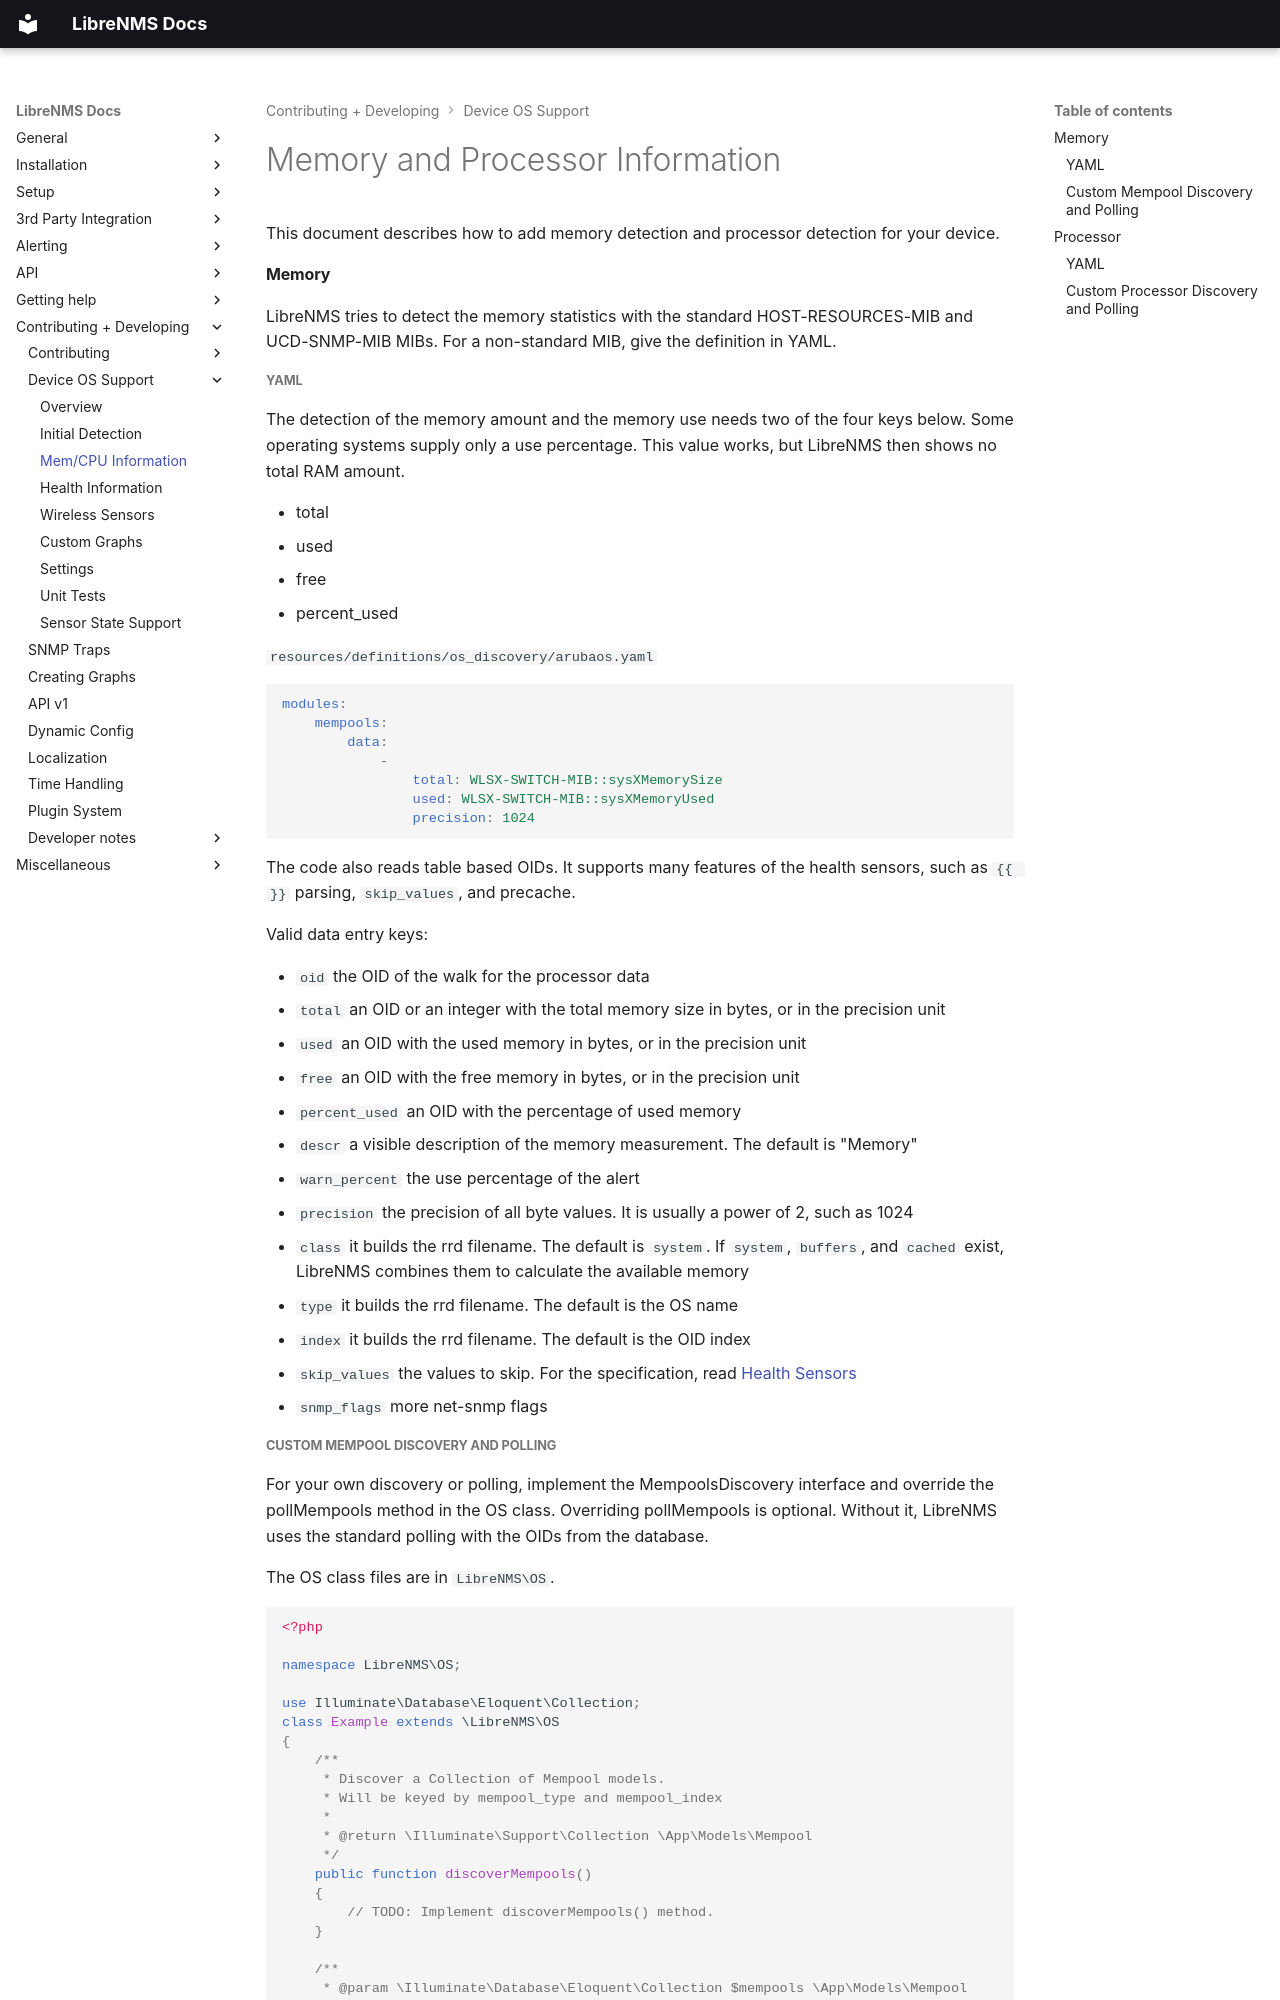

repository: librenms/librenms · page: Developing/os/Mem-CPU-Information/index.html · generator: mkdocs

# Memory and Processor Information

This document describes how to add memory detection and processor
detection for your device.

#### Memory

LibreNMS tries to detect the memory statistics with the standard
HOST-RESOURCES-MIB and UCD-SNMP-MIB MIBs.
For a non-standard MIB, give the definition in YAML.

##### YAML

The detection of the memory amount and the memory use needs two of the
four keys below. Some operating systems supply only a use percentage.
This value works, but LibreNMS then shows no total RAM amount.

- total
- used
- free
- percent_used

`resources/definitions/os_discovery/arubaos.yaml`

```yaml
modules:
    mempools:
        data:
            -
                total: WLSX-SWITCH-MIB::sysXMemorySize
                used: WLSX-SWITCH-MIB::sysXMemoryUsed
                precision: 1024
```

The code also reads table based OIDs. It supports many features of the
health sensors, such as `{{ }}` parsing, `skip_values`, and precache.

Valid data entry keys:

- `oid` the OID of the walk for the processor data
- `total` an OID or an integer with the total memory size in bytes, or
  in the precision unit
- `used` an OID with the used memory in bytes, or in the precision unit
- `free` an OID with the free memory in bytes, or in the precision unit
- `percent_used` an OID with the percentage of used memory
- `descr` a visible description of the memory measurement. The default
  is "Memory"
- `warn_percent` the use percentage of the alert
- `precision` the precision of all byte values. It is usually a power
  of 2, such as 1024
- `class` it builds the rrd filename. The default is `system`. If
  `system`, `buffers`, and `cached` exist, LibreNMS combines them to
  calculate the available memory
- `type` it builds the rrd filename. The default is the OS name
- `index` it builds the rrd filename. The default is the OID index
- `skip_values` the values to skip. For the specification, read [Health
  Sensors](Health-Information.md)
- `snmp_flags` more net-snmp flags
